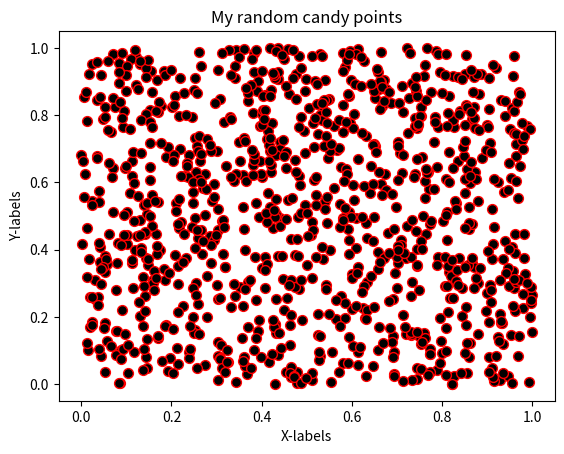

Python code for this plot: (Note: this script raises an exception after producing the figure.)
#!/usr/bin/env python
# coding: utf-8

# ## Problem 1: Simple scatter plot using random 
# 
# We can generate random numbers using using a method `random.rand()` from the [NumPy package](https://numpy.org/). This example generates 10 random values:
# 
# ```
# import numpy as np
# random_numbers = np.random.rand(10)
# 
# ```
# 
# ### Part 1
# 
# Create an new data frame called `data` and add 1000 random numbers (`float`) into a new column `x` and another 1000 random numbers (`float`) into a new column `y`.

import numpy as np
import pandas as pd

# YOUR CODE HERE 1 to set data
x = np.random.rand(1000)
y = np.random.rand(1000)
data = pd.DataFrame()
data["x"] = x
data["y"] = y

# Check your random values
print(data.head())

# Check that you have the correct number of rows
assert len(data) == 1000, "There should be 1000 rows of data."


# ### Part 2
# 

# YOUR CODE HERE 2 to set colors
colors = np.random.rand(1000)

# This test print should print out 10 first numbers in the variable colors
print(colors[0:10])

# Check that the length matches
assert len(colors) == 1000, "There should be 1000 random numbers for colors"


# ### Part 3 
# 
# #### Part 3.1
# 
# Create a scatter plot of points with random colors
# 
# #### Part 3.2
# 
# #### Part 3.3
# 

# Plot a scatter plot
# YOUR CODE HERE 3
import matplotlib.pyplot as plt
plt.scatter(x,y,s=50,c='black',cmap='rainbow',edgecolor='red')

# Add labels and title
# YOUR CODE HERE 4
plt.title("My random candy points")
plt.xlabel("X-labels")
plt.ylabel("Y-labels")
plt.show()

# Save the plot as a png file:
outputfp = "my_first_plot.png"

# YOUR CODE HERE 5


# This test print statement should print the output filename of your figure
print("Saved my first plot as:", outputfp)

#Check that the file exists (also go and open the file to check that everything is ok!)
import os

assert os.path.exists(outputfp), "Can't find the output image."


# Remember to commit your changes (including the image file) to your GitHub repo!
# 
# ### Done!
# 
# Now you can move to [problem 2](Exercise-7-problem-2.ipynb).
